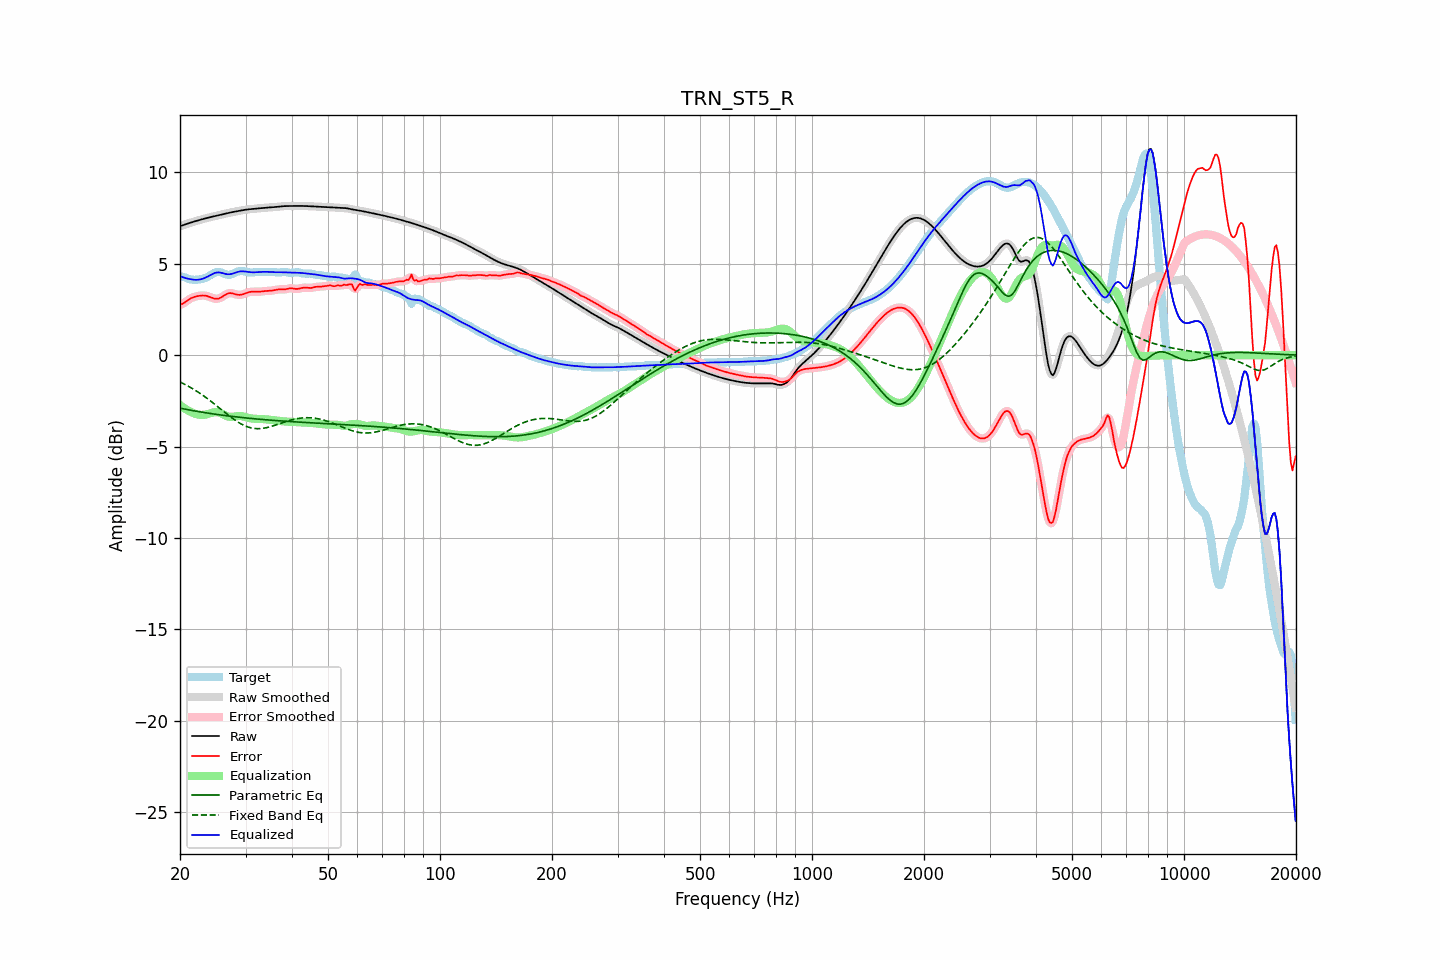

Values plotted in this chart, from the file beside it:
frequency, raw, error, smoothed, error_smoothed, equalization, parametric_eq, fixed_band_eq, equalized_raw, equalized_smoothed, target
20.00, 7.06, 2.76, 7.06, 2.76, -2.72, -2.90, -1.46, 4.33, 4.33, 4.30
20.20, 7.09, 2.79, 7.09, 2.79, -2.79, -2.91, -1.51, 4.29, 4.29, 4.30
20.40, 7.12, 2.83, 7.12, 2.84, -2.86, -2.93, -1.55, 4.26, 4.26, 4.28
20.61, 7.15, 2.89, 7.15, 2.89, -2.92, -2.95, -1.59, 4.23, 4.23, 4.26
20.81, 7.18, 2.96, 7.18, 2.95, -2.97, -2.97, -1.64, 4.21, 4.21, 4.22
21.02, 7.21, 3.02, 7.21, 3.02, -3.02, -2.98, -1.69, 4.18, 4.18, 4.19
21.23, 7.24, 3.08, 7.24, 3.08, -3.07, -3.00, -1.74, 4.17, 4.17, 4.16
21.44, 7.27, 3.12, 7.27, 3.12, -3.11, -3.01, -1.79, 4.15, 4.15, 4.14
21.66, 7.29, 3.16, 7.29, 3.16, -3.15, -3.03, -1.84, 4.14, 4.14, 4.13
21.87, 7.32, 3.19, 7.32, 3.19, -3.19, -3.05, -1.89, 4.13, 4.13, 4.13
22.09, 7.35, 3.22, 7.35, 3.22, -3.22, -3.06, -1.95, 4.13, 4.13, 4.13
22.31, 7.37, 3.24, 7.37, 3.24, -3.24, -3.08, -2.00, 4.13, 4.13, 4.14
22.54, 7.40, 3.25, 7.40, 3.25, -3.26, -3.09, -2.06, 4.14, 4.14, 4.14
22.76, 7.42, 3.26, 7.42, 3.26, -3.26, -3.11, -2.12, 4.16, 4.16, 4.16
22.99, 7.44, 3.27, 7.44, 3.27, -3.26, -3.12, -2.18, 4.18, 4.18, 4.18
23.22, 7.47, 3.27, 7.47, 3.27, -3.26, -3.13, -2.24, 4.21, 4.21, 4.20
23.45, 7.49, 3.25, 7.49, 3.25, -3.24, -3.15, -2.30, 4.25, 4.25, 4.24
23.69, 7.51, 3.23, 7.51, 3.23, -3.22, -3.16, -2.37, 4.29, 4.29, 4.28
23.92, 7.54, 3.21, 7.54, 3.21, -3.20, -3.18, -2.43, 4.34, 4.34, 4.33
24.16, 7.56, 3.17, 7.56, 3.17, -3.17, -3.19, -2.50, 4.39, 4.39, 4.38
24.40, 7.58, 3.14, 7.58, 3.14, -3.14, -3.20, -2.57, 4.44, 4.44, 4.44
24.65, 7.60, 3.11, 7.60, 3.11, -3.12, -3.22, -2.64, 4.48, 4.48, 4.49
24.89, 7.62, 3.09, 7.62, 3.09, -3.11, -3.23, -2.71, 4.51, 4.51, 4.53
25.14, 7.64, 3.09, 7.64, 3.09, -3.11, -3.24, -2.78, 4.53, 4.53, 4.55
25.39, 7.66, 3.10, 7.66, 3.11, -3.13, -3.25, -2.85, 4.53, 4.53, 4.56
25.65, 7.68, 3.14, 7.68, 3.14, -3.16, -3.26, -2.92, 4.52, 4.52, 4.54
25.91, 7.70, 3.18, 7.70, 3.18, -3.20, -3.28, -2.99, 4.50, 4.50, 4.52
26.16, 7.72, 3.24, 7.72, 3.24, -3.24, -3.29, -3.06, 4.48, 4.48, 4.48
26.43, 7.74, 3.30, 7.74, 3.30, -3.28, -3.30, -3.13, 4.46, 4.46, 4.44
26.69, 7.76, 3.34, 7.76, 3.35, -3.32, -3.31, -3.20, 4.44, 4.44, 4.42
26.96, 7.78, 3.38, 7.78, 3.38, -3.35, -3.32, -3.27, 4.43, 4.43, 4.40
27.23, 7.80, 3.40, 7.80, 3.40, -3.37, -3.33, -3.34, 4.43, 4.43, 4.40
27.50, 7.82, 3.39, 7.82, 3.39, -3.37, -3.34, -3.41, 4.45, 4.45, 4.43
27.77, 7.84, 3.37, 7.84, 3.37, -3.37, -3.35, -3.47, 4.47, 4.47, 4.46
28.05, 7.85, 3.35, 7.85, 3.35, -3.35, -3.36, -3.54, 4.50, 4.50, 4.50
28.33, 7.87, 3.32, 7.87, 3.33, -3.34, -3.37, -3.60, 4.53, 4.53, 4.55
28.62, 7.89, 3.31, 7.89, 3.31, -3.33, -3.38, -3.65, 4.56, 4.56, 4.58
28.90, 7.90, 3.30, 7.90, 3.30, -3.32, -3.39, -3.71, 4.58, 4.58, 4.60
29.19, 7.92, 3.31, 7.92, 3.31, -3.33, -3.40, -3.76, 4.59, 4.59, 4.61
29.48, 7.94, 3.33, 7.94, 3.33, -3.34, -3.41, -3.80, 4.59, 4.59, 4.61
29.78, 7.95, 3.36, 7.95, 3.36, -3.36, -3.42, -3.85, 4.59, 4.59, 4.59
30.08, 7.96, 3.39, 7.96, 3.39, -3.39, -3.43, -3.88, 4.58, 4.58, 4.57
30.38, 7.98, 3.43, 7.98, 3.43, -3.41, -3.44, -3.92, 4.56, 4.56, 4.55
30.68, 7.98, 3.45, 7.99, 3.45, -3.44, -3.45, -3.94, 4.55, 4.55, 4.53
30.99, 7.99, 3.47, 7.99, 3.47, -3.45, -3.46, -3.97, 4.54, 4.54, 4.52
31.30, 8.00, 3.48, 8.00, 3.48, -3.47, -3.47, -3.99, 4.54, 4.54, 4.52
31.61, 8.01, 3.48, 8.01, 3.48, -3.47, -3.47, -4.00, 4.53, 4.54, 4.53
31.93, 8.02, 3.47, 8.02, 3.47, -3.48, -3.48, -4.01, 4.54, 4.54, 4.54
32.24, 8.02, 3.47, 8.02, 3.47, -3.48, -3.49, -4.02, 4.54, 4.54, 4.55
32.57, 8.03, 3.47, 8.03, 3.47, -3.48, -3.50, -4.02, 4.55, 4.55, 4.56
32.89, 8.04, 3.48, 8.04, 3.48, -3.49, -3.51, -4.01, 4.56, 4.56, 4.56
33.22, 8.05, 3.49, 8.05, 3.49, -3.49, -3.51, -4.00, 4.56, 4.56, 4.56
33.55, 8.06, 3.50, 8.06, 3.50, -3.50, -3.52, -3.99, 4.56, 4.56, 4.56
33.89, 8.07, 3.51, 8.07, 3.51, -3.50, -3.53, -3.98, 4.57, 4.57, 4.56
34.23, 8.08, 3.52, 8.08, 3.52, -3.51, -3.54, -3.96, 4.56, 4.56, 4.56
34.57, 8.08, 3.52, 8.08, 3.52, -3.52, -3.54, -3.94, 4.56, 4.56, 4.56
34.92, 8.09, 3.52, 8.09, 3.53, -3.53, -3.55, -3.91, 4.56, 4.56, 4.56
35.27, 8.09, 3.53, 8.09, 3.53, -3.54, -3.56, -3.89, 4.55, 4.55, 4.56
35.62, 8.10, 3.55, 8.10, 3.55, -3.55, -3.56, -3.86, 4.55, 4.55, 4.55
35.97, 8.11, 3.56, 8.11, 3.57, -3.56, -3.57, -3.83, 4.54, 4.54, 4.54
... 635 more rows
